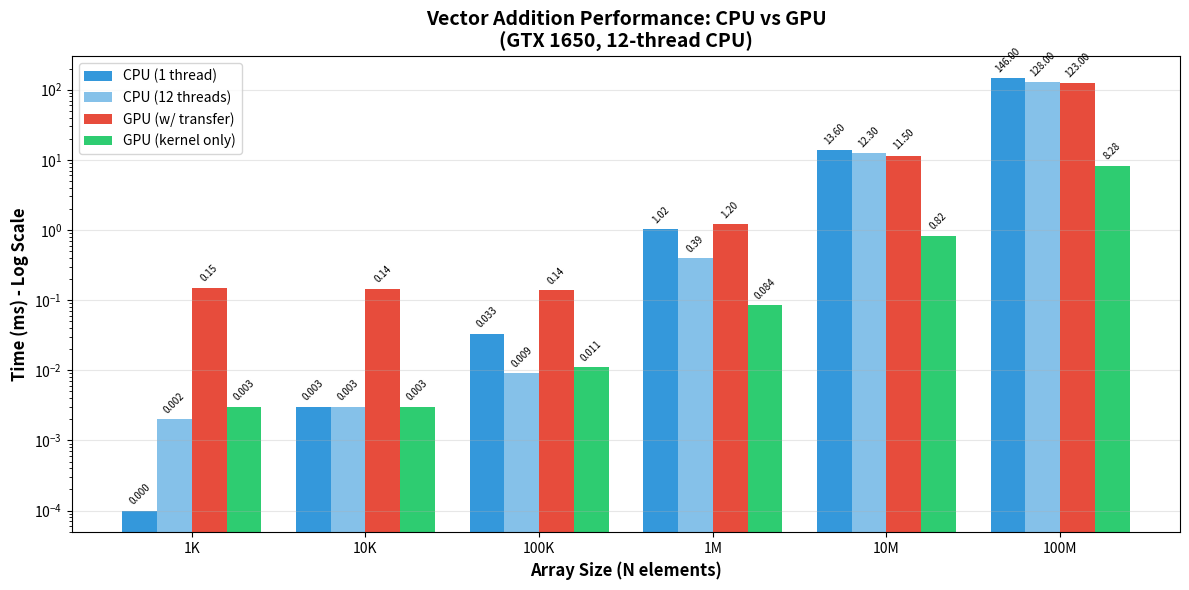

Reproduce this figure in Python. (Note: this script raises an exception after producing the figure.)
"""
Generate benchmark bar chart for the CUDA Vector Addition blog post.
Requires: pip install matplotlib numpy
"""

import matplotlib.pyplot as plt
import numpy as np

# Benchmark data from proper methodology: CUDA events, pinned memory, averaged reps (Dec 2025)
# GTX 1650 (14 SMs) + 12-thread CPU
n_elements = ['1K', '10K', '100K', '1M', '10M', '100M']
cpu_single = [0.0001, 0.003, 0.033, 1.02, 13.6, 146.0]  # Using 0.0001 for display (actual ~0)
cpu_openmp = [0.002, 0.003, 0.009, 0.394, 12.3, 128.0]
gpu_with_transfer = [0.149, 0.145, 0.139, 1.202, 11.5, 123.0]
gpu_kernel_only = [0.003, 0.003, 0.011, 0.084, 0.82, 8.28]

x = np.arange(len(n_elements))
width = 0.2

fig, ax = plt.subplots(figsize=(12, 6))

# Create bars
bars1 = ax.bar(x - 1.5*width, cpu_single, width, label='CPU (1 thread)', color='#3498db')
bars2 = ax.bar(x - 0.5*width, cpu_openmp, width, label='CPU (12 threads)', color='#85c1e9')
bars3 = ax.bar(x + 0.5*width, gpu_with_transfer, width, label='GPU (w/ transfer)', color='#e74c3c')
bars4 = ax.bar(x + 1.5*width, gpu_kernel_only, width, label='GPU (kernel only)', color='#2ecc71')

# Customize
ax.set_xlabel('Array Size (N elements)', fontsize=12, fontweight='bold')
ax.set_ylabel('Time (ms) - Log Scale', fontsize=12, fontweight='bold')
ax.set_title('Vector Addition Performance: CPU vs GPU\n(GTX 1650, 12-thread CPU)', fontsize=14, fontweight='bold')
ax.set_xticks(x)
ax.set_xticklabels(n_elements)
ax.legend(loc='upper left')
ax.set_yscale('log')
ax.grid(axis='y', alpha=0.3)

# Add value labels on bars
def add_labels(bars):
    for bar in bars:
        height = bar.get_height()
        ax.annotate(f'{height:.2f}' if height >= 0.1 else f'{height:.3f}',
                    xy=(bar.get_x() + bar.get_width() / 2, height),
                    xytext=(0, 3),
                    textcoords="offset points",
                    ha='center', va='bottom', fontsize=7, rotation=45)

add_labels(bars1)
add_labels(bars2)
add_labels(bars3)
add_labels(bars4)

# Add winner indicators
winners = [
    (0, 0, '✓'),   # 1K: CPU single wins
    (2, 1, '✓'),   # 100K: CPU OpenMP wins
    (4, 3, '✓'),   # 10M: GPU kernel wins
]

plt.tight_layout()
plt.savefig('blog/images/benchmark_chart.png', dpi=150, bbox_inches='tight')
plt.savefig('blog/images/benchmark_chart.svg', bbox_inches='tight')
print("Saved: blog/images/benchmark_chart.png and .svg")
plt.show()
